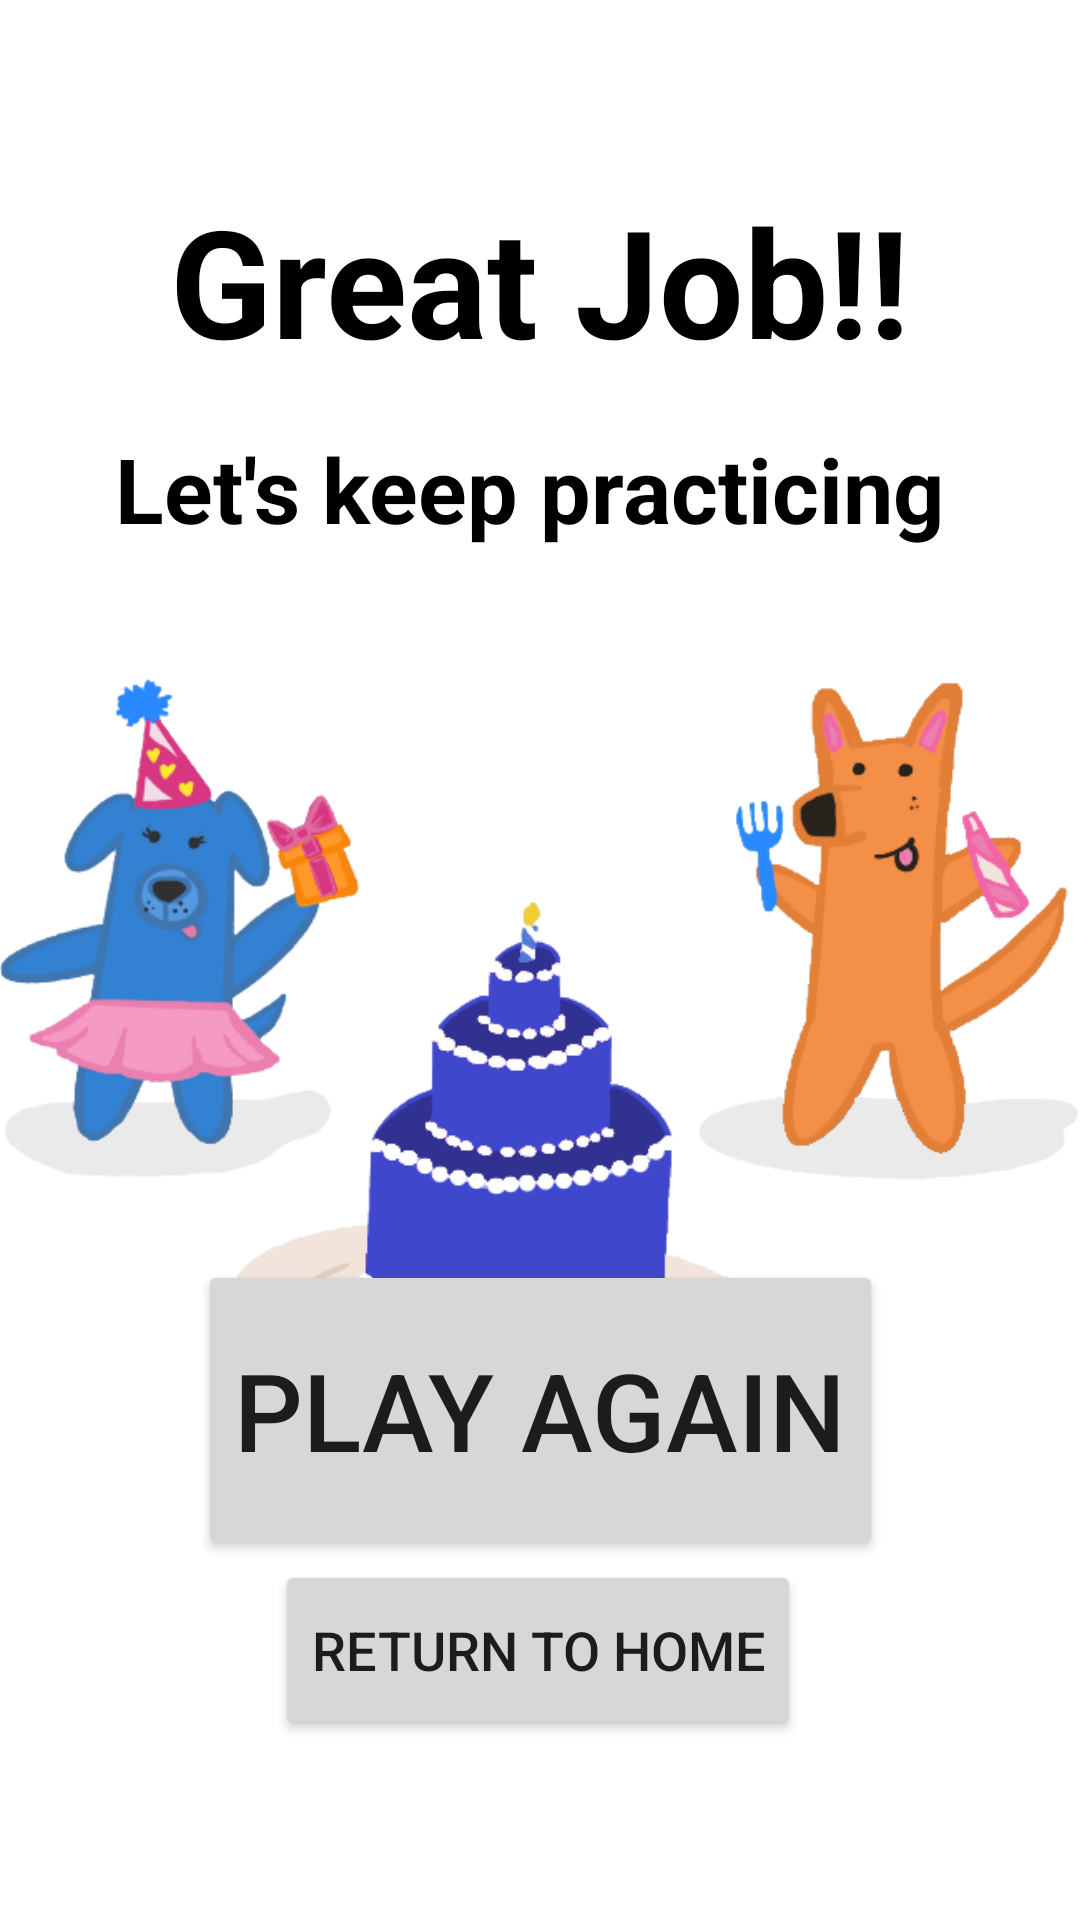

Write the Android layout XML for this screen, with the resource values it uses.
<!-- AndroidManifest.xml: application theme Theme.MathFlash -->
<!-- res/layout/activity_practice_end_screen.xml -->
<?xml version="1.0" encoding="utf-8"?>
<androidx.constraintlayout.widget.ConstraintLayout xmlns:android="http://schemas.android.com/apk/res/android"
    xmlns:app="http://schemas.android.com/apk/res-auto"
    xmlns:tools="http://schemas.android.com/tools"
    android:layout_width="match_parent"
    android:layout_height="match_parent"
    tools:context=".practice_end_screen"
    android:background="@color/white">

    <TextView
        android:id="@+id/textView6"
        android:layout_width="wrap_content"
        android:layout_height="wrap_content"
        android:layout_marginTop="60dp"
        android:text="Great Job!!"
        android:textColor="#000000"
        android:textSize="50sp"
        android:textStyle="bold"
        app:layout_constraintEnd_toEndOf="parent"
        app:layout_constraintStart_toStartOf="parent"
        app:layout_constraintTop_toTopOf="parent" />

    <Button
        android:id="@+id/button3"
        android:layout_width="wrap_content"
        android:layout_height="100dp"
        android:onClick="startGame"
        android:text="Play Again"
        android:textSize="36dp"
        app:cornerRadius="20dp"
        android:theme="@style/Button.purple"
        app:layout_constraintBottom_toTopOf="@+id/button4"
        app:layout_constraintEnd_toEndOf="parent"
        app:layout_constraintStart_toStartOf="parent" />

    <Button
        android:id="@+id/button4"
        android:layout_width="wrap_content"
        android:layout_height="60dp"
        android:layout_marginBottom="60dp"
        android:onClick="returnMain"
        android:text="Return to Home"
        android:textSize="18dp"
        app:cornerRadius="20dp"
        android:theme="@style/Button.teal"
        app:layout_constraintBottom_toBottomOf="parent"
        app:layout_constraintEnd_toEndOf="parent"
        app:layout_constraintHorizontal_bias="0.497"
        app:layout_constraintStart_toStartOf="parent" />

    <TextView
        android:id="@+id/textView7"
        android:layout_width="wrap_content"
        android:layout_height="wrap_content"
        android:layout_marginTop="16dp"
        android:text="Let's keep practicing "
        android:textColor="#000000"
        android:textSize="30sp"
        android:textStyle="bold"
        app:layout_constraintEnd_toEndOf="parent"
        app:layout_constraintStart_toStartOf="parent"
        app:layout_constraintTop_toBottomOf="@+id/textView6" />

    <ImageView
        android:id="@+id/imageView4"
        android:layout_width="378dp"
        android:layout_height="256dp"
        android:layout_marginTop="42dp"
        app:layout_constraintEnd_toEndOf="parent"
        app:layout_constraintStart_toStartOf="parent"
        app:layout_constraintTop_toBottomOf="@+id/textView7"
        app:srcCompat="@drawable/party_v4" />
</androidx.constraintlayout.widget.ConstraintLayout>
<!-- resources referenced by this layout -->
<resources>
  <color name="white">#FFFFFFFF</color>
  <!-- drawable party_v4: png bitmap (drawable, 114785 bytes) -->
  <style name="Button.purple" parent="ThemeOverlay.AppCompat">
          <item name="colorPrimary">@color/purple</item>
      </style>
  <style name="Button.teal" parent="ThemeOverlay.AppCompat">
          <item name="colorPrimary">@color/teal</item>
      </style>
  <style name="Theme.MathFlash" parent="Theme.MaterialComponents.DayNight.NoActionBar">
          
          <item name="colorPrimary">@color/accent</item>
          <item name="colorPrimaryVariant">@color/black</item>
          <item name="backgroundColor">@color/background</item>
          <item name="colorOnPrimary">@color/black</item>
          
          <item name="colorSecondary">@color/teal</item>
          <item name="colorSecondaryVariant">@color/orange</item>
          <item name="colorOnSecondary">@color/black</item>
          
          <item name="android:statusBarColor">?attr/colorOnPrimary</item>
          
      </style>
  <color name="purple">#9B78C6</color>
  <color name="teal">#5DBDB4</color>
  <color name="accent">#BCA68E</color>
  <color name="black">#FF000000</color>
  <color name="background">#f7ede2</color>
  <color name="orange">#E3A448</color>
</resources>
